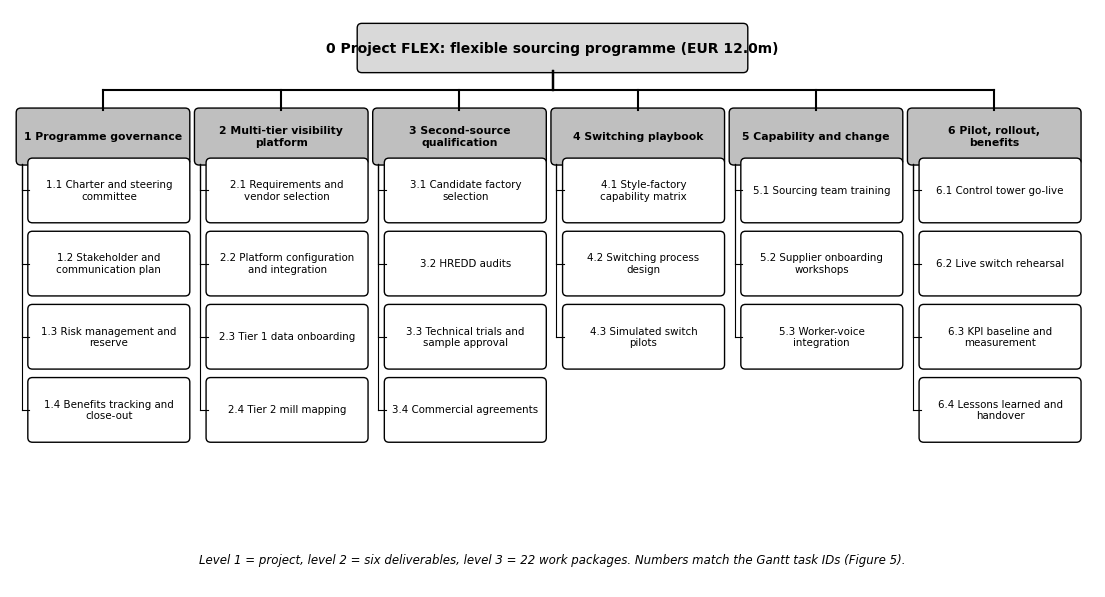

The script that saved this image:
"""Figure 4 - Work Breakdown Structure (level 1 project, level 2 deliverables, level 3 work packages).
WBS is the master list: costs in EUR thousand; Appendix E and Figure 2 budget are derived from it."""
import textwrap
import matplotlib.pyplot as plt
from matplotlib.patches import FancyBboxPatch

WBS = {
    "1 Programme governance": [("1.1", "Charter and steering committee", 150), ("1.2", "Stakeholder and communication plan", 200),
                               ("1.3", "Risk management and reserve", 1200), ("1.4", "Benefits tracking and close-out", 150)],
    "2 Multi-tier visibility platform": [("2.1", "Requirements and vendor selection", 300), ("2.2", "Platform configuration and integration", 2000),
                                         ("2.3", "Tier 1 data onboarding", 900), ("2.4", "Tier 2 mill mapping", 1100)],
    "3 Second-source qualification": [("3.1", "Candidate factory selection", 200), ("3.2", "HREDD audits", 700),
                                      ("3.3", "Technical trials and sample approval", 1500), ("3.4", "Commercial agreements", 300)],
    "4 Switching playbook": [("4.1", "Style-factory capability matrix", 250), ("4.2", "Switching process design", 350),
                             ("4.3", "Simulated switch pilots", 500)],
    "5 Capability and change": [("5.1", "Sourcing team training", 250), ("5.2", "Supplier onboarding workshops", 350),
                                ("5.3", "Worker-voice integration", 300)],
    "6 Pilot, rollout, benefits": [("6.1", "Control tower go-live", 400), ("6.2", "Live switch rehearsal", 500),
                                   ("6.3", "KPI baseline and measurement", 250), ("6.4", "Lessons learned and handover", 150)],
}
BUDGET_K = 12000
assert sum(c for v in WBS.values() for *_, c in v) == BUDGET_K

if __name__ == "__main__":
    plt.rcParams["font.family"] = ["DejaVu Sans"]
    fig, ax = plt.subplots(figsize=(14, 7.5)); ax.set_xlim(0, 14); ax.set_ylim(0, 7.5); ax.axis("off")
    def box(x, y, w, h, t, fill, size=7.4, bold=False):
        ax.add_patch(FancyBboxPatch((x, y), w, h, boxstyle="round,pad=0.02,rounding_size=0.06", fc=fill, ec="black", lw=1))
        ax.text(x + w / 2, y + h / 2, textwrap.fill(t, 60 if size >= 10 else (24 if bold else 26)), ha="center", va="center", fontsize=size, fontweight="bold" if bold else "normal", linespacing=1.15)
    box(4.5, 6.7, 5, 0.6, "0 Project FLEX: flexible sourcing programme (EUR 12.0m)", "#d9d9d9", 10, True)
    w = 2.2
    for i, (head, wps) in enumerate(WBS.items()):
        x = 0.1 + i * 2.3
        ax.plot([7, 7], [6.7, 6.45], color="black"); 
        ax.plot([x + w / 2, x + w / 2], [6.45, 6.2], color="black")
        box(x, 5.5, w, 0.7, head, "#bfbfbf", 7.8, True)
        for j, (wid, name, cost) in enumerate(wps):
            y = 4.75 - j * 0.95
            ax.plot([x + 0.05, x + 0.05], [5.5, y + 0.4], color="black", lw=0.8)
            ax.plot([x + 0.05, x + 0.15], [y + 0.4, y + 0.4], color="black", lw=0.8)
            box(x + 0.15, y, w - 0.15, 0.8, f"{wid} {name}", "white")
    ax.plot([0.1 + w / 2, 0.1 + 5 * 2.3 + w / 2], [6.45, 6.45], color="black")
    ax.text(7, 0.3, "Level 1 = project, level 2 = six deliverables, level 3 = 22 work packages. Numbers match the Gantt task IDs (Figure 5).",
            ha="center", fontsize=8.5, style="italic")
    plt.savefig("fig4_wbs.png", dpi=200, bbox_inches="tight", facecolor="white")
